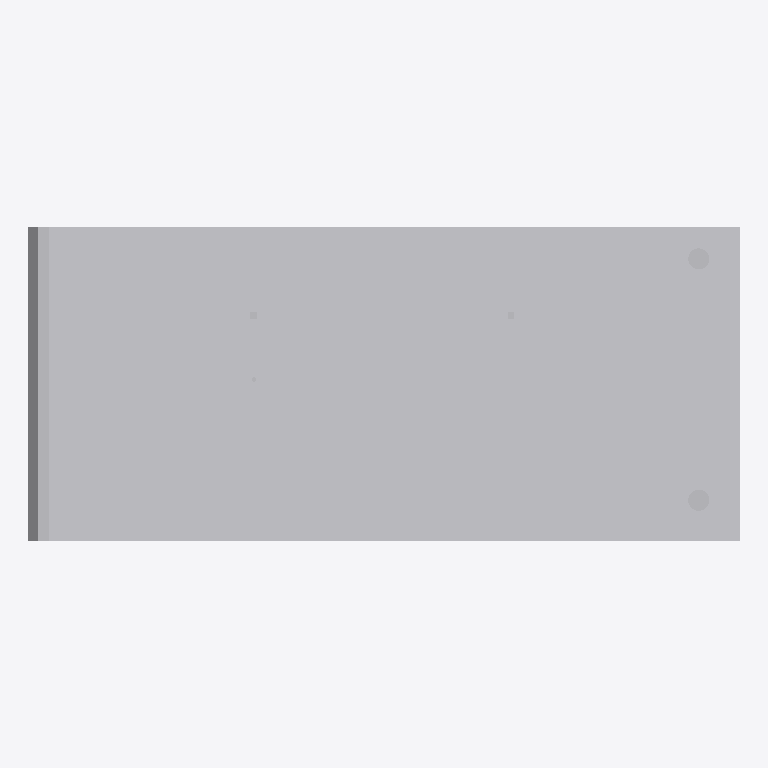
Plan cut of the same IFC building model at storey 'Level 1' (level 0.00 m, cut at 1.40 m), seen from above with north up, elements coloured by IFC class (only those large enough to see are counted): 11 other elements (light grey). Cut surfaces are drawn darker.
Extent 17.6 m × 7.7 m × 4.8 m (x, y, z). Storeys (1): Level 1 at 0.00 m. Elements (19): 19 IfcBuildingElementProxy.

HEADER;
FILE_DESCRIPTION(('ViewDefinition [ReferenceView_V1.2]'),'2;1');
FILE_NAME('mini-capstone.ifc','2026-11-13T00:09:35',(''),('Innerscene'),'Innerscene 3D Viewer','Innerscene 3D Viewer','');
FILE_SCHEMA(('IFC4'));
ENDSEC;
DATA;
#16=IFCPROJECT('1dKMzwKzbBD8ykUNRfJYEi',#5,'mini-capstone',$,$,$,$,(#14),#10);
#18=IFCSITE('3dg5JAvQj4p9Y8xAOPSoZ4',#5,'Site',$,$,#17,$,$,.ELEMENT.,$,$,$,$,$);
#20=IFCBUILDING('2di4Y9Fsr34uYfK7qBmnhx',#5,'Building',$,$,#19,$,$,.ELEMENT.,$,$,$);
#22=IFCBUILDINGSTOREY('2JsevAXmb2QAO5fBvgaHoG',#5,'Level 1',$,$,#21,$,$,.ELEMENT.,0.0);
#127=IFCBUILDINGELEMENTPROXY('1rdx0Rx9PBiPtu7SVzTKWP',#5,'Collection 17',$,'Collection',#122,#126,$,.NOTDEFINED.);
#139=IFCBUILDINGELEMENTPROXY('1pdwprvfP2FvFu3Wa7TLVN',#5,'Collection 19',$,'Collection',#134,#138,$,.NOTDEFINED.);
#115=IFCBUILDINGELEMENTPROXY('1tdxD1wfP8Yv$u8EtxTKJp',#5,'Collection 15',$,'Collection',#110,#114,$,.NOTDEFINED.);
#55=IFCBUILDINGELEMENTPROXY('24wiIGOcD0FgXcw0IqPKCs',#5,'Collection 5',$,'Collection',#50,#54,$,.NOTDEFINED.);
#61=IFCBUILDINGELEMENTPROXY('25wiOZOsD1qQbcwPUrPKJ9',#5,'Collection 6',$,'Collection',#56,#60,$,.NOTDEFINED.);
#67=IFCBUILDINGELEMENTPROXY('26wiUsO6DD6AfcwogoPK0G',#5,'Collection 7',$,'Collection',#62,#66,$,.NOTDEFINED.);
#91=IFCBUILDINGELEMENTPROXY('1xdxcDxfPErvlu6g7$TKi$',#5,'Collection 11',$,'Collection',#86,#90,$,.NOTDEFINED.);
#121=IFCBUILDINGELEMENTPROXY('1sdx6kwPP6_9xu7rhwTKDW',#5,'Collection 16',$,'Collection',#116,#120,$,.NOTDEFINED.);
#133=IFCBUILDINGELEMENTPROXY('1qdww8wvPA7fpu73JyTKQ6',#5,'Collection 18',$,'Collection',#128,#132,$,.NOTDEFINED.);
#73=IFCBUILDINGELEMENTPROXY('27wib9OMDEgwjcxBspPK6Z',#5,'Collection 8',$,'Collection',#68,#72,$,.NOTDEFINED.);
#79=IFCBUILDINGELEMENTPROXY('2GwjTqNcD9yfncrI30PLOQ',#5,'Collection 9',$,'Collection',#74,#78,$,.NOTDEFINED.);
ENDSEC;
